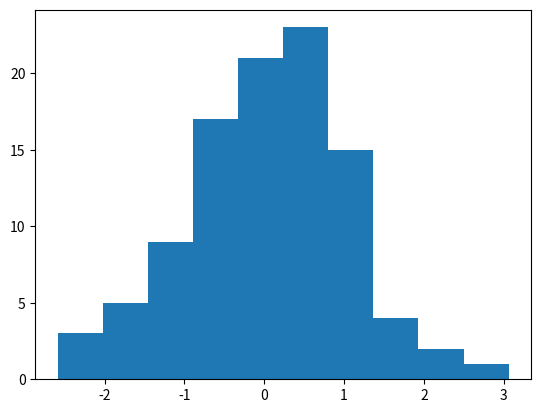

Here is the Python script that generated this plot:
'''Q20. Write a Python program to draw a histogram of 100 random numbers.'''
import matplotlib.pyplot as plt
import numpy as np
data = np.random.randn(100)
plt.hist(data, bins=10)
plt.show()